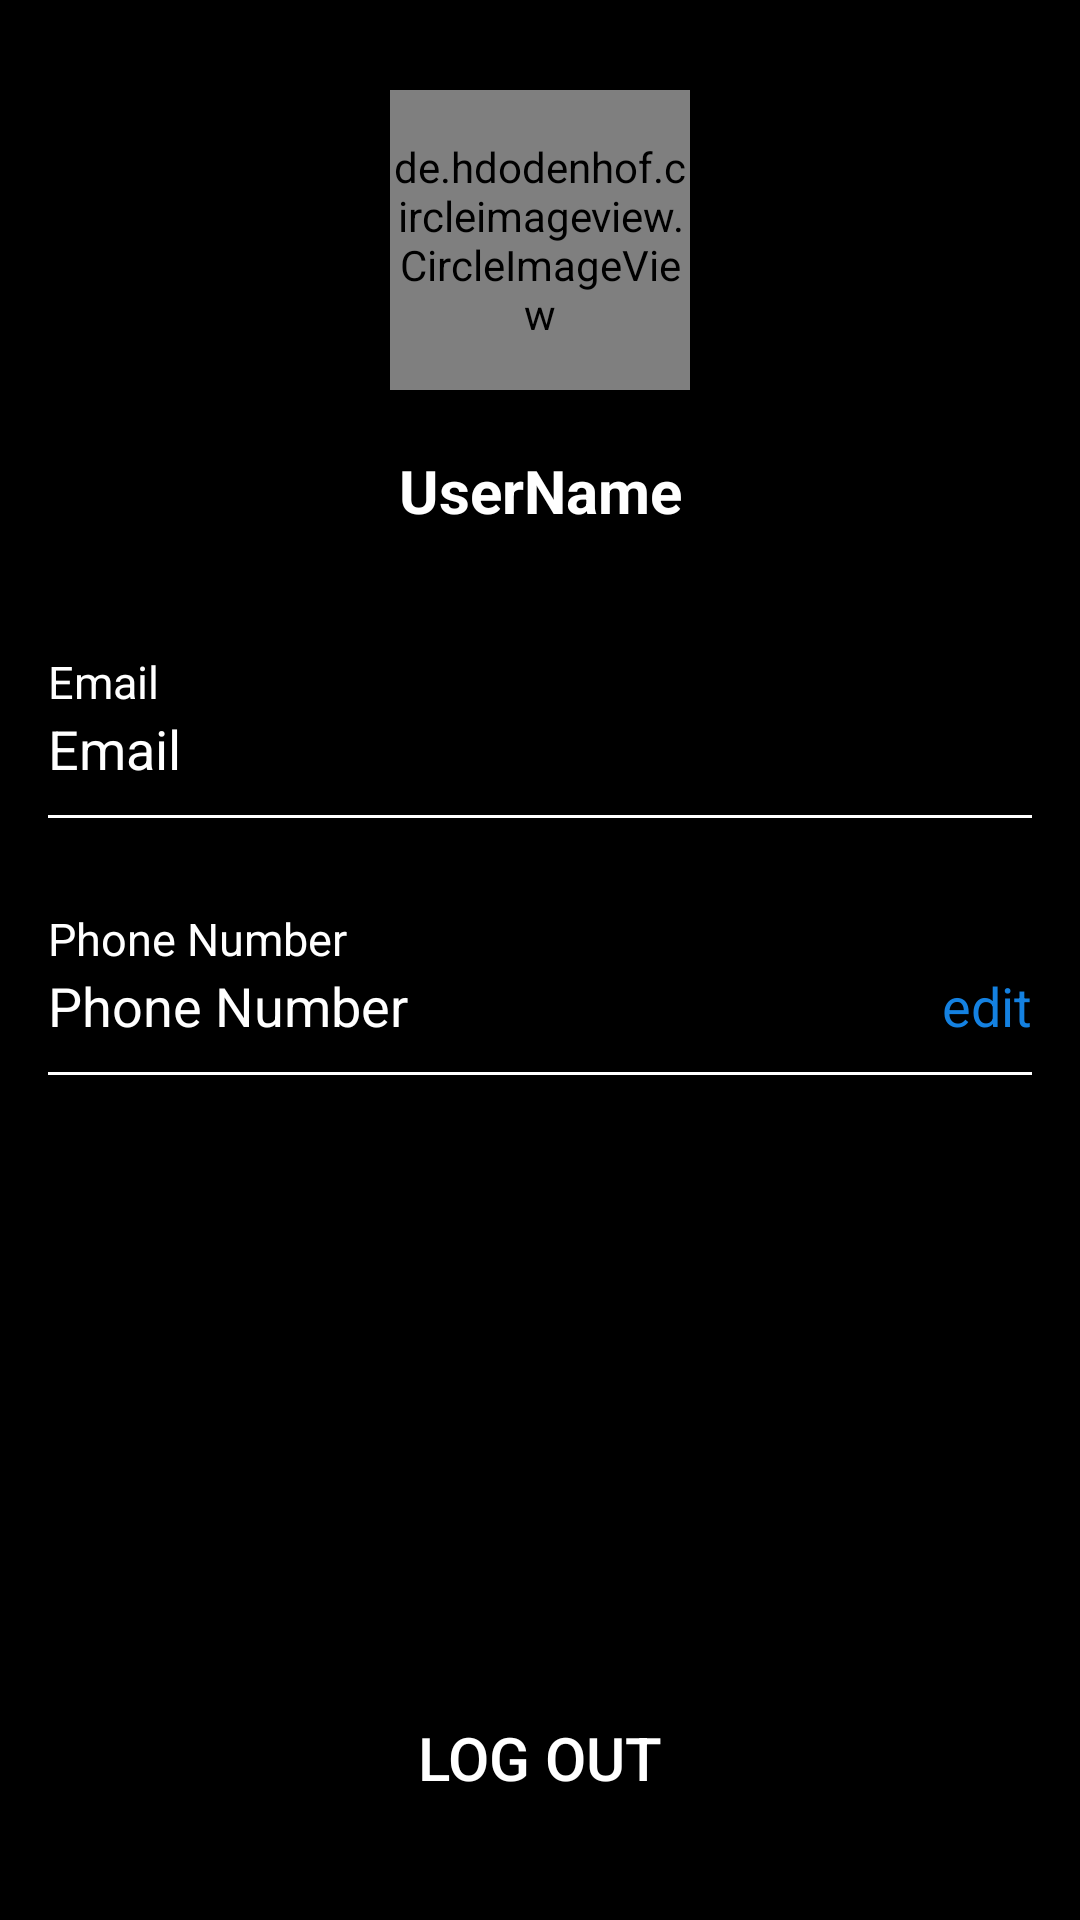

Here is an Android app screen rendered from its layout file. Give the layout XML and the strings, colors and styles it references.
<!-- AndroidManifest.xml: application theme Theme.Fitflow20 -->
<!-- res/layout/fragment_profile.xml -->
<?xml version="1.0" encoding="utf-8"?>
<androidx.constraintlayout.widget.ConstraintLayout xmlns:android="http://schemas.android.com/apk/res/android"
    xmlns:tools="http://schemas.android.com/tools"
    android:layout_width="match_parent"
    android:layout_height="match_parent"
    android:background="#000000"
    xmlns:app="http://schemas.android.com/apk/res-auto"
    tools:context="ui.profile.ProfileFragment">

    <de.hdodenhof.circleimageview.CircleImageView
        android:id="@+id/imgUser"
        android:src="@drawable/ic_circle_24"
        android:layout_width="100dp"
        android:layout_height="100dp"
        android:layout_marginTop="30dp"
        app:layout_constraintTop_toTopOf="parent"
        app:layout_constraintEnd_toEndOf="parent"
        app:layout_constraintStart_toStartOf="parent"/>

    <TextView
        android:id="@+id/tv_user"
        android:layout_width="wrap_content"
        android:layout_height="wrap_content"
        android:text="UserName"
        android:textColor="@color/white"
        android:textStyle="bold"
        android:textSize="20dp"
        android:layout_marginTop="20dp"
        app:layout_constraintTop_toBottomOf="@+id/imgUser"
        app:layout_constraintEnd_toEndOf="parent"
        app:layout_constraintStart_toStartOf="parent"/>

    <LinearLayout
        android:id="@+id/ll_user"
        android:layout_width="match_parent"
        android:layout_height="wrap_content"
        android:layout_marginTop="20dp"
        android:layout_marginLeft="16dp"
        android:layout_marginRight="16dp"
        app:layout_constraintTop_toBottomOf="@+id/tv_user"
        android:orientation="vertical"
        app:layout_constraintEnd_toEndOf="parent"
        app:layout_constraintStart_toStartOf="parent">

        <LinearLayout
            android:layout_width="match_parent"
            android:layout_height="wrap_content"
            android:orientation="vertical">

            <TextView
                android:id="@+id/t_enail"
                android:layout_width="wrap_content"
                android:layout_height="wrap_content"
                android:text="Email"
                android:textSize="15dp"
                android:layout_marginTop="20dp"
                android:textColor="@color/white"/>

            <TextView
                android:id="@+id/t_isi_email"
                android:layout_width="wrap_content"
                android:textColor="@color/white"
                android:layout_height="wrap_content"
                android:text="Email"
                android:textSize="18dp"/>

            <View
                android:layout_width="match_parent"
                android:layout_height="1dp"
                android:layout_marginTop="10dp"
                android:background="@color/white"/>


        </LinearLayout>

        <LinearLayout
            android:layout_width="match_parent"
            android:layout_height="wrap_content"
            android:orientation="vertical"
            android:layout_marginTop="10dp">

            <TextView
                android:id="@+id/t_phone"
                android:layout_width="wrap_content"
                android:layout_height="wrap_content"
                android:text="Phone Number"
                android:textSize="15dp"
                android:layout_marginTop="20dp"
                android:textColor="@color/white"/>

            <LinearLayout
                android:layout_width="match_parent"
                android:layout_height="wrap_content"
                android:orientation="horizontal">

                <TextView
                    android:id="@+id/t_isi_phone"
                    android:layout_width="wrap_content"
                    android:layout_height="wrap_content"
                    android:textColor="@color/white"
                    android:text="Phone Number"
                    android:textSize="18dp"/>

                <TextView
                    android:id="@+id/edit_phone"
                    android:layout_width="match_parent"
                    android:layout_height="wrap_content"
                    android:text="edit"
                    android:gravity="end"
                    android:textColor="@color/blue"
                    android:textSize="18dp" />

            </LinearLayout>
            <View
                android:layout_width="match_parent"
                android:layout_height="1dp"
                android:layout_marginTop="10dp"
                android:background="@color/white"/>
        </LinearLayout>
    </LinearLayout>

    <LinearLayout
        android:layout_width="wrap_content"
        android:layout_height="wrap_content"
        android:orientation="vertical"
        app:layout_constraintBottom_toBottomOf="parent"
        app:layout_constraintEnd_toEndOf="parent"
        app:layout_constraintStart_toStartOf="parent">

        <androidx.appcompat.widget.AppCompatButton
            android:id="@+id/btn_logout"
            android:layout_width="wrap_content"
            android:layout_height="wrap_content"
            android:layout_marginLeft="36dp"
            android:layout_marginRight="36dp"
            android:layout_marginBottom="30dp"
            android:layout_gravity="center_horizontal"
            android:paddingHorizontal="20dp"
            android:backgroundTint="@color/red"
            android:background="@drawable/shape"
            android:textColor="@color/white"
            android:text="Log Out"
            android:textSize="20dp"
            app:layout_constraintBottom_toBottomOf="parent"
            app:layout_constraintEnd_toEndOf="parent" />

    </LinearLayout>



</androidx.constraintlayout.widget.ConstraintLayout>
<!-- resources referenced by this layout -->
<resources>
  <color name="blue">#1481E1</color>
  <color name="red">#B50A0A</color>
  <color name="white">#FFFFFF</color>
  <style name="Theme.Fitflow20" parent="Base.Theme.Fitflow20" />
  <style name="Base.Theme.Fitflow20" parent="Theme.Material3.DayNight.NoActionBar">
          
          
      </style>
</resources>
